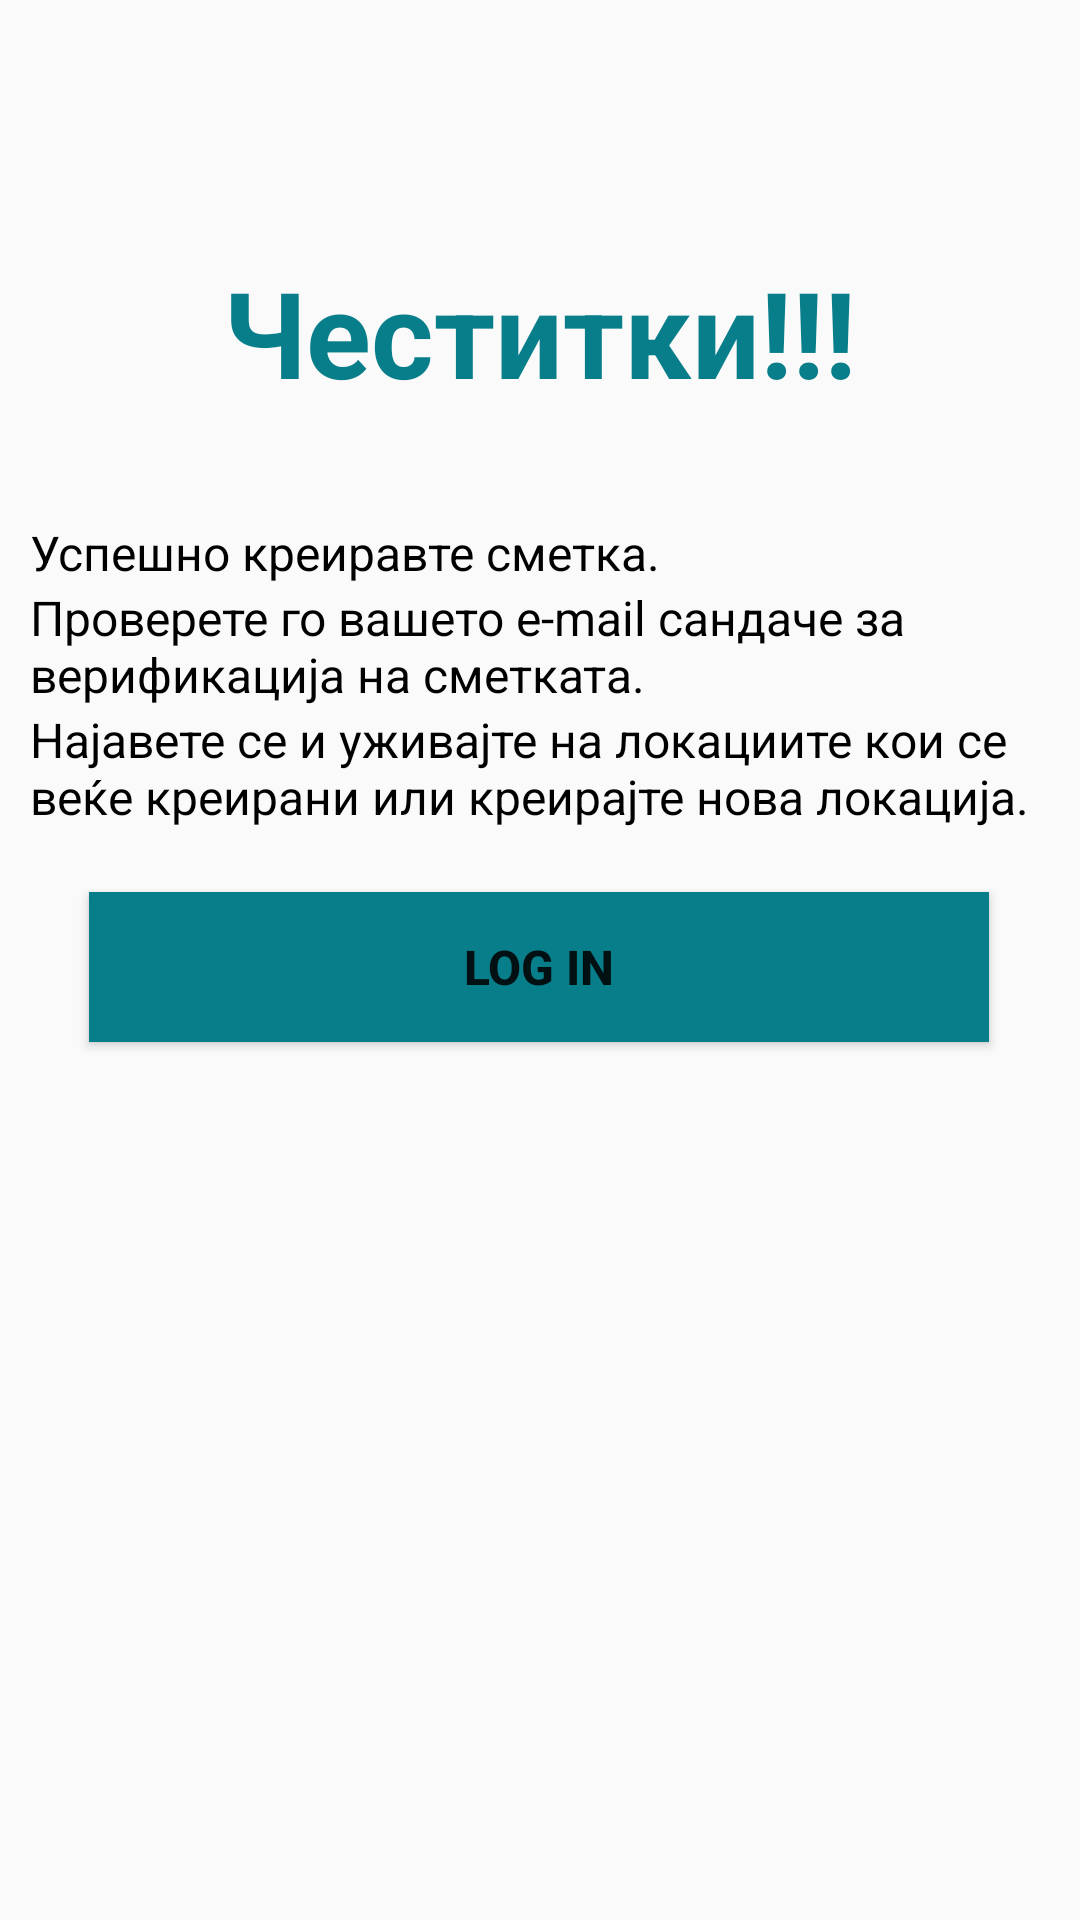

Here is an Android app screen rendered from its layout file. Give the layout XML and the strings, colors and styles it references.
<!-- AndroidManifest.xml: application theme AppTheme -->
<!-- res/layout/activity_successful_sign_in.xml -->
<?xml version="1.0" encoding="utf-8"?>
<androidx.constraintlayout.widget.ConstraintLayout xmlns:android="http://schemas.android.com/apk/res/android"
    xmlns:app="http://schemas.android.com/apk/res-auto"
    xmlns:tools="http://schemas.android.com/tools"
    android:layout_width="match_parent"
    android:layout_height="match_parent"
    tools:context=".SuccessfulSignInActivity">


    <TextView
        android:id="@+id/textView8"
        android:layout_width="300dp"
        android:layout_height="wrap_content"
        android:layout_marginTop="84dp"
        android:gravity="center"
        android:text="@string/congratulations"
        android:textColor="@color/MetallicSeaweed"
        android:textSize="40sp"
        android:textStyle="bold"
        app:layout_constraintEnd_toEndOf="parent"
        app:layout_constraintHorizontal_bias="0.495"
        app:layout_constraintStart_toStartOf="parent"
        app:layout_constraintTop_toTopOf="parent" />

    <TextView
        android:id="@+id/textView9"
        android:layout_width="340dp"
        android:layout_height="wrap_content"
        android:layout_marginTop="36dp"
        android:text="@string/part1"
        android:textColor="@color/black"
        android:textSize="16sp"
        app:layout_constraintEnd_toEndOf="parent"
        app:layout_constraintStart_toStartOf="parent"
        app:layout_constraintTop_toBottomOf="@+id/textView8" />

    <TextView
        android:id="@+id/textView10"
        android:layout_width="340dp"
        android:layout_height="wrap_content"
        android:text="@string/part2"
        android:textColor="@color/black"
        android:textSize="16sp"
        app:layout_constraintEnd_toEndOf="parent"
        app:layout_constraintStart_toStartOf="parent"
        app:layout_constraintTop_toBottomOf="@+id/textView9" />

    <TextView
        android:id="@+id/textView11"
        android:layout_width="340dp"
        android:layout_height="wrap_content"
        android:text="@string/part3"
        android:textColor="@color/black"
        android:textSize="16sp"
        app:layout_constraintEnd_toEndOf="parent"
        app:layout_constraintStart_toStartOf="parent"
        app:layout_constraintTop_toBottomOf="@+id/textView10" />

    <Button
        android:layout_width="300dp"
        android:layout_height="50dp"
        android:layout_marginTop="16dp"
        android:text="Log in"
        android:textStyle="bold"
        android:textSize="16sp"
        android:background="@color/MetallicSeaweed"
        android:onClick="toTheMainActivity"
        app:layout_constraintBottom_toBottomOf="parent"
        app:layout_constraintEnd_toEndOf="parent"
        app:layout_constraintHorizontal_bias="0.495"
        app:layout_constraintStart_toStartOf="parent"
        app:layout_constraintTop_toBottomOf="@+id/textView11"
        app:layout_constraintVertical_bias="0.017" />


</androidx.constraintlayout.widget.ConstraintLayout>
<!-- resources referenced by this layout -->
<resources>
  <color name="MetallicSeaweed">#087e8b</color>
  <color name="black">#000000</color>
  <string name="congratulations">Честитки!!!</string>
  <string name="part1">
          Успешно креиравте сметка.
      </string>
  <string name="part2">
          Проверете го вашето e-mail сандаче за верификација на сметката.
      </string>
  <string name="part3">
          Најавете се и уживајте на локациите кои се веќе креирани или креирајте нова локација.
      </string>
  <style name="AppTheme" parent="Theme.AppCompat.Light.NoActionBar">
          
              <item name="windowActionBar">false</item>
              <item name="windowNoTitle">true</item>
  
  
  
  
      </style>
</resources>
